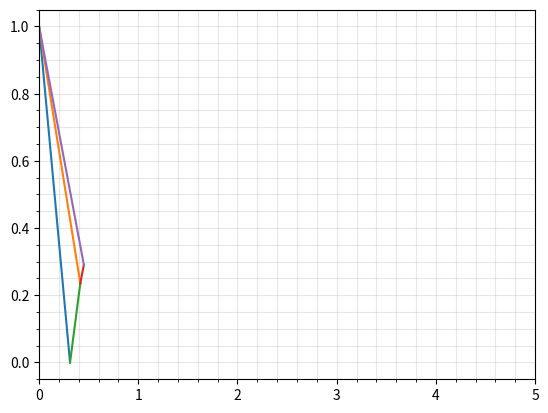

The script that saved this image:
import numpy as np
import matplotlib.pyplot as plt

def centerline_point_finder(theta1,theta2,mu1,mu2,x1,y1): #arg: theta1 value at a point through which the right runnin characteristics goes, theta2 - value at a point on a centerline
    neg_char_slope=np.tan(0.5*(theta1+theta2)-0.5*(mu1+mu2))
    neg_char_constant=y1-neg_char_slope*x1
    x=-neg_char_constant/neg_char_slope
    y=0
    return x,y

def flow_point_finder(theta1,theta2,theta3,mu1,mu2,mu3,x1,y1,x2,y2): #physical location point finder, arg: theta value at point 1, theta value at point 2, theta value at point 3, mu value at point 1, mu value at point 2, mu value at point 3, location of point 1, location of point 2
    neg_char_slope=np.tan(0.5*(theta1+theta3)-0.5*(mu1+mu3))
    pos_char_slope=np.tan(0.5*(theta2+theta3)+0.5*(mu2+mu3))
    neg_char_constant=y1-neg_char_slope*x1
    pos_char_constant=y2-pos_char_slope*x2
    x=(pos_char_constant-neg_char_constant)/(neg_char_slope-pos_char_slope)
    y=pos_char_slope*x+pos_char_constant
    return x,y

def node_volume_finder(n_characteristics):
    n_nodes_buffer=int(0)
    for i in range(1,n_characteristics):
        n_nodes_buffer+=int(n_characteristics-i)
    return n_nodes_buffer+n_characteristics

def Mach_angle_calculator(M):
    return np.arcsin(1/M)

def PM_fun(M,gamma):
    return np.sqrt((gamma+1)/(gamma-1))*np.arctan(np.sqrt((gamma-1)/(gamma+1)*(M**2-1)))-np.arctan(np.sqrt(M**2-1))

def Hall_IPM_fun(nu,gamma):
    half_life=np.sqrt((gamma-1)/(gamma+1))
    nu_inf=np.pi/2*(1/half_life-1)
    y=(nu/nu_inf)**(2/3)
    K=(4/(3*np.pi))*(1+1/half_life)
    eta_inf=((3*np.pi)/(2*half_life*(1+half_life)))**(2/3)
    a1=0.5*eta_inf
    a2=((3+8*half_life**2)/40)*eta_inf**2
    a3=((-1+328*half_life**2+104*half_life**4)/2800)*eta_inf**3
    d1=a1-1-(a3-K)/(a2-K)
    d2=a2-a1-((a1-1)*(a3-K))/(a2-K)
    d3=((a3-K)*(a1-K))/(a2-K)-a2+K
    e1=-1-(a3-K)/(a2-K)
    e2=(a3-K)/(a2-K)
    M=(1+d1*y+d2*y**2+d3*y**3)/(1+e1*y+e2*y**2)
    return M

def node_value_calculator(n_char,theta_start,gamma,Mach_exit):
    #initial values calculation
    n_nodes=node_volume_finder(n_char) #number of nodes in the characteristic mesh
    theta_end=PM_fun(Mach_exit,gamma)/2 #throat exit flow halfangle in radians
    theta_step=(theta_end-theta_start)/(n_char-1) #step size for theta values
    #memory allocation for nodes
    K_plus_values=np.zeros(n_nodes)  #Right characteristic values at each node
    K_minus_values=np.zeros(n_nodes) #Left characteristic values at each node
    theta_values=np.zeros(n_nodes) #flow angle values at each node
    nu_values=np.zeros(n_nodes) #Prandtl-Meyer function values at each node
    mu_values=np.zeros(n_nodes) #Mach angle values at each node
    M_values=np.zeros(n_nodes) #Mach number values at each node
    #initial values on the characteristic kibes
    theta_values[0:n_char]=nu_values[0:n_char]=np.arange(theta_start,theta_end+theta_step/2,theta_step) #initial theta and nu values along the characteristic lines
    K_plus_values[0:n_char]=theta_values[0:n_char]-nu_values[0:n_char] #initial K+ values along the characteristic lines
    K_minus_values[0:n_char]=theta_values[0:n_char]+nu_values[0:n_char] #initial K- values along the characteristic lines
    M_values[0:n_char]=Hall_IPM_fun(theta_values[0:n_char],gamma) #initial Mach number values along the characteristic lines
    mu_values[0:n_char]=Mach_angle_calculator(M_values[0:n_char]) #initial Mach angle values along the characteristic lines



    output=np.column_stack((np.rad2deg(K_minus_values),np.rad2deg(K_plus_values),np.rad2deg(theta_values),np.rad2deg(nu_values),M_values,np.rad2deg(mu_values)))
    return output
    




n_char=int(7) #number of characteristic lines to be drawn
n_nodes=node_volume_finder(n_char) #number of nodes in the characteristic mesh
x_0,y_0=0,1 #location of the first node
M_e=2.4 #exit Mach number
gamma=1.4 #specific heat ratio for exhaust gases
theta_s=np.deg2rad(0.375) # first characteristic line flow angle in radians
theta_e=PM_fun(M_e,gamma)/2 #exit flow angle in radians4
init_theta_vect=np.linspace(theta_s,theta_e,n_char) #initial theta values for the characteristic lines

test=node_value_calculator(n_char,theta_s,gamma,M_e)



theta1=theta_e
theta2=theta_s
theta3=np.deg2rad(3.375)
theta4=np.deg2rad(6.375)
mu1=np.deg2rad(90)
mu2=np.deg2rad(74.1)
mu3=np.deg2rad(54.7)
mu4=np.deg2rad(49.8)

x_t,y_t=centerline_point_finder(theta1,theta2,mu1,mu2,x_0,y_0)
x_t2,y_t2=flow_point_finder(theta1,theta2,theta3,mu1,mu2,mu3,x_0,y_0,x_t,y_t)
x_t3,y_t3=flow_point_finder(theta1,theta3,theta4,mu1,mu3,mu4,x_0,y_0,x_t2,y_t2)
print(x_t,x_t2,x_t3)
print(np.rad2deg(theta_e))
print(np.rad2deg(init_theta_vect))
print(Hall_IPM_fun(theta_e*2,gamma))
print(test)
plt.figure()
plt.plot([x_0,x_t],[y_0,y_t])
plt.plot([x_0,x_t2],[y_0,y_t2])
plt.plot([x_t,x_t2],[y_t,y_t2])
plt.plot([x_t2,x_t3],[y_t2,y_t3])
plt.plot([x_0,x_t3],[y_0,y_t3])
plt.grid(True,which='both',alpha=0.3)
plt.minorticks_on()
plt.xlim([0,5])
plt.show()
